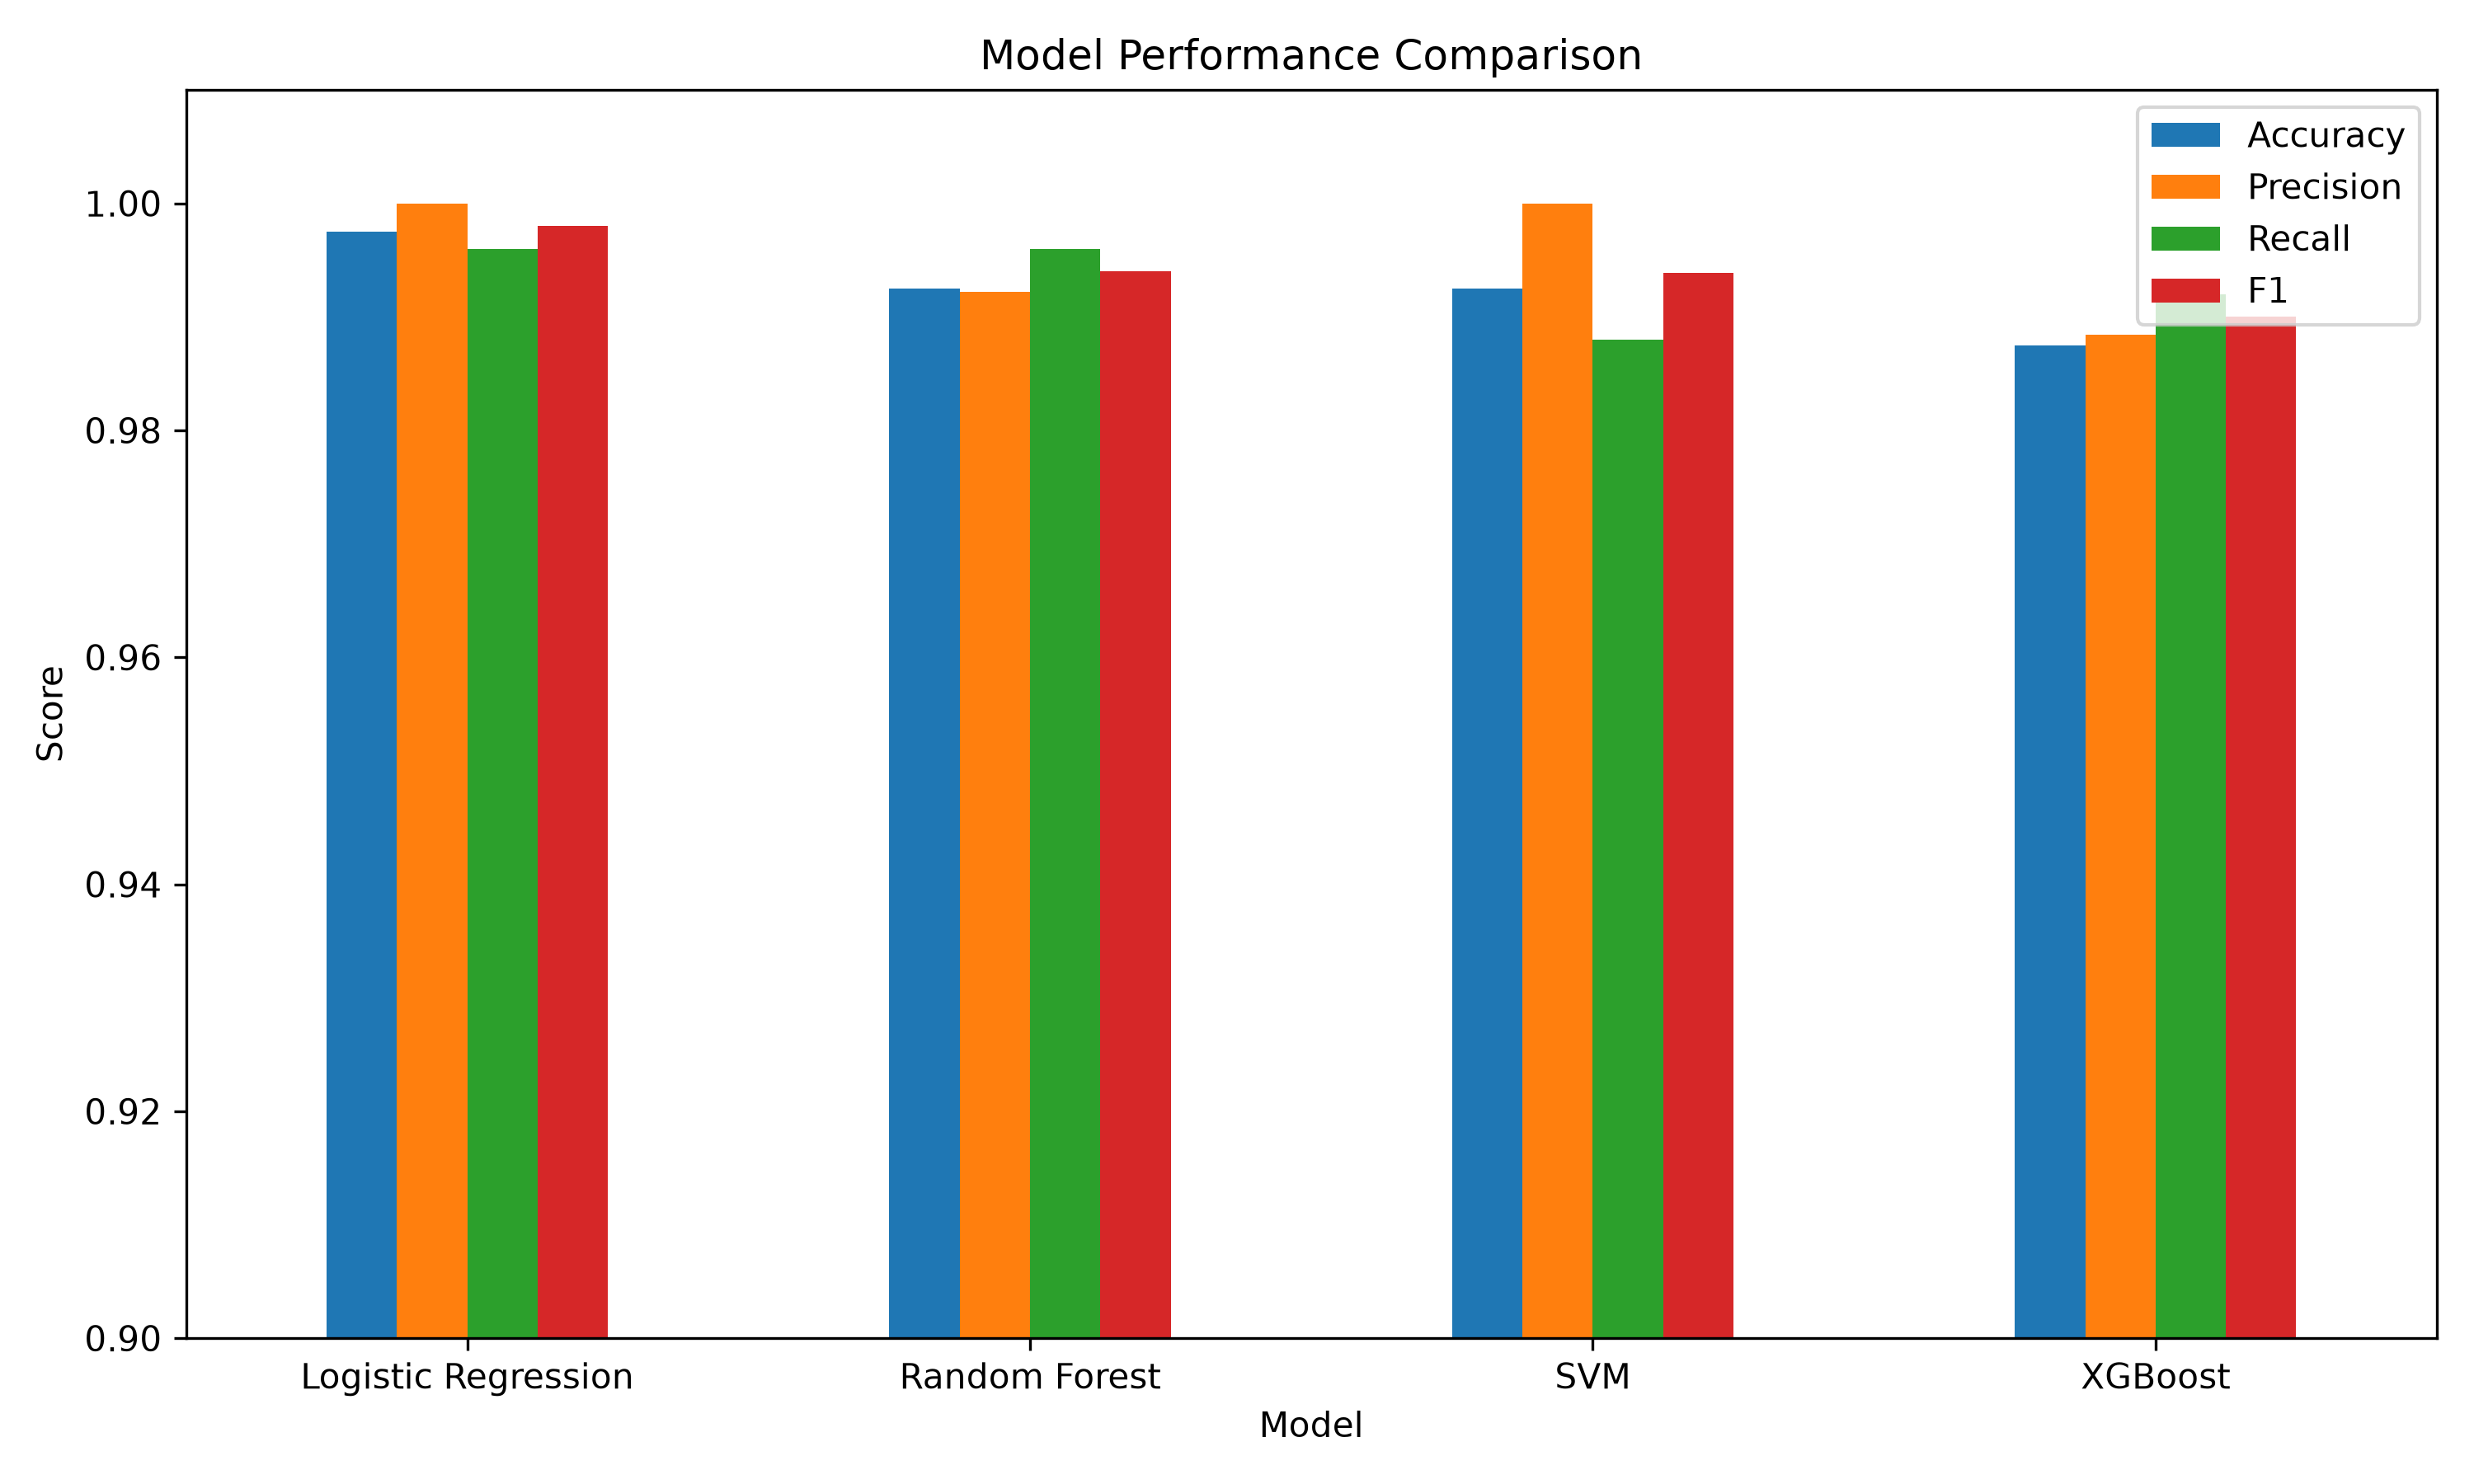

Values plotted in this chart, from the file beside it:
, Accuracy, Precision, Recall, F1
Logistic Regression, 0.9975, 1.0, 0.996, 0.998
Random Forest, 0.9925, 0.9922, 0.996, 0.994
SVM, 0.9925, 1.0, 0.988, 0.9939
XGBoost, 0.9875, 0.9884, 0.992, 0.99
